Run: headless pygame with SDL's dummy video driver; simulated clock (each Clock.tick advances the game by its frame time, no real sleeping); random seed 0; keys injected as events and as key.get_pressed() state; mouse plan: one left click at the window centre at the start of phase 2, then a move to the lower-right quarter at the start of phase 3.
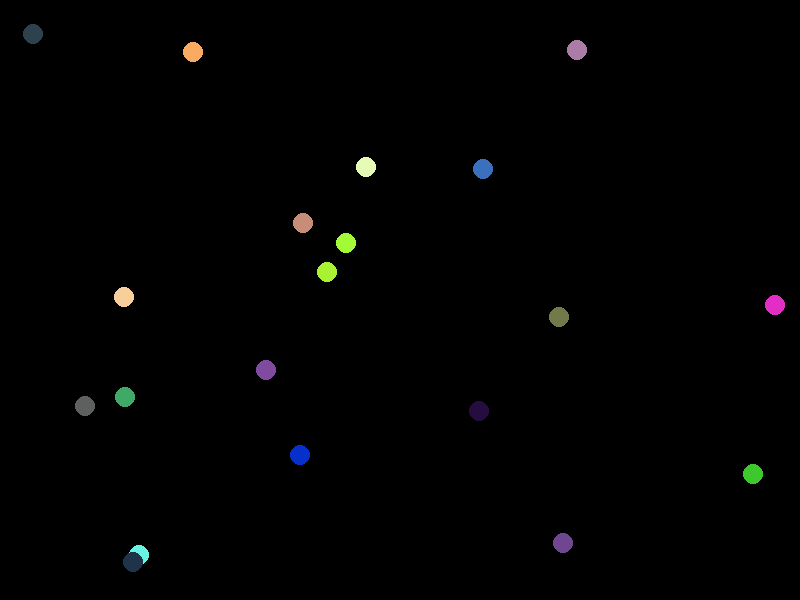
Frame 1 of 4 · flips 1–60 · no input
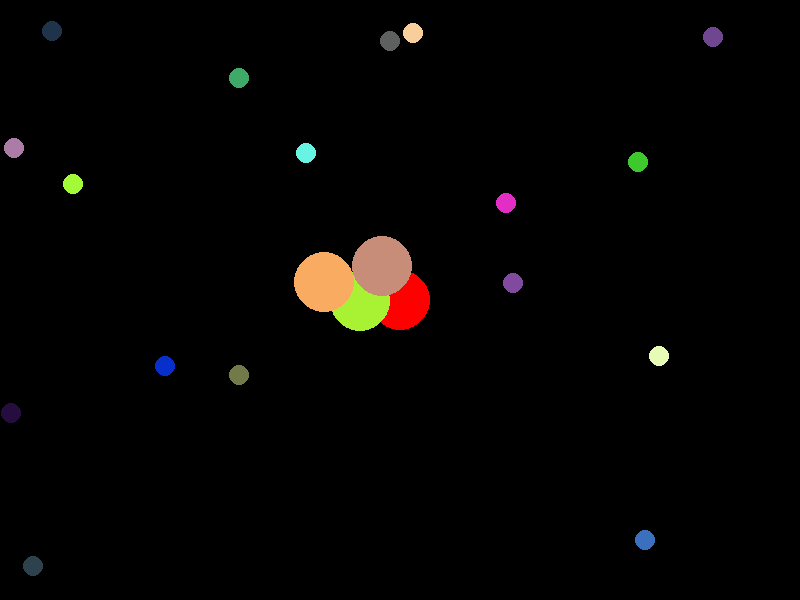
Frame 2 of 4 · flips 61–180 · clicked the window centre · tapped SPACE, RETURN · held RIGHT (→), D
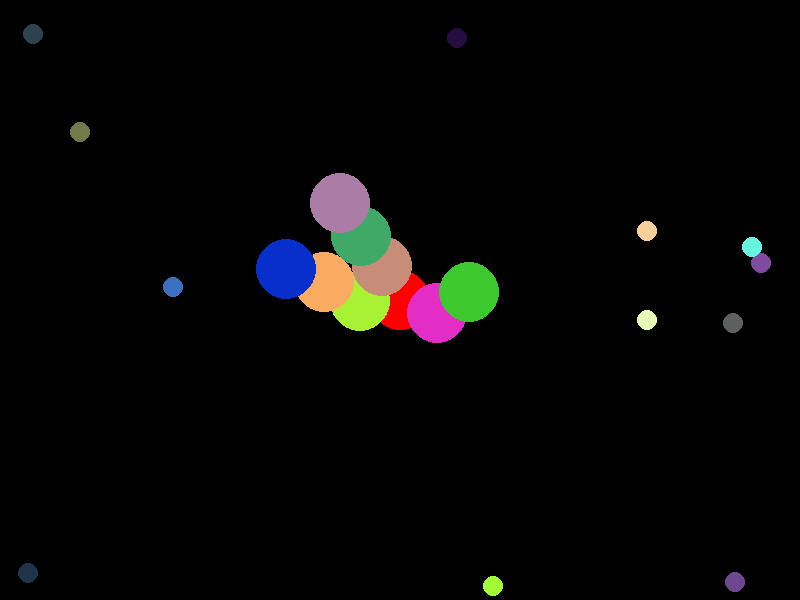
Frame 3 of 4 · flips 181–300 · moved the mouse to the lower-right quarter · held DOWN (↓), S
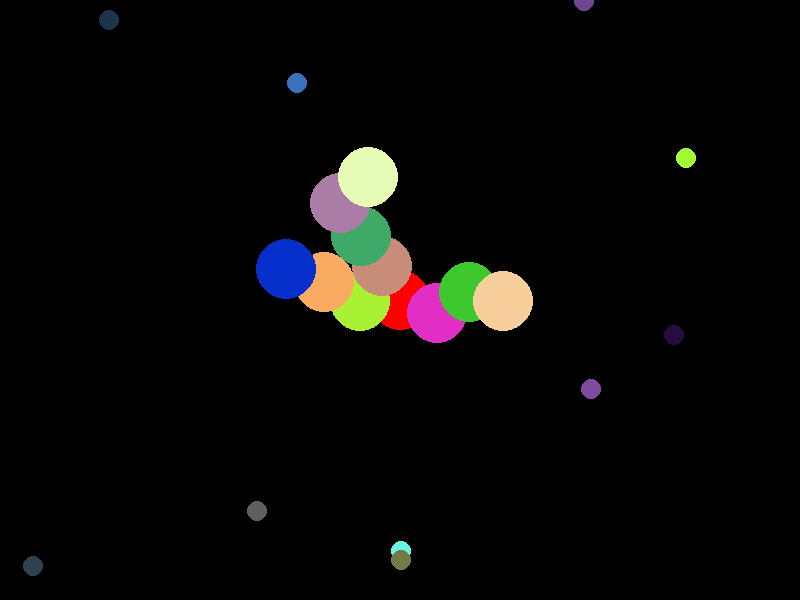
Frame 4 of 4 · flips 301–420 · held LEFT (←), A, UP (↑), W

The pygame program that drew these frames:

# -*- coding: utf-8 -*-
import sys
import random
import pygame
import math
from pygame.locals import *

screenGeometry = (800,600)  # Die Grösse des Grafikfensters

def macheTeilchen():
    """Erzeuge ein Teilchen mit zufälliger Position und Farbe"""
    pos = [ random.randint(0, screenGeometry[0]), 
            random.randint(0, screenGeometry[1]) ]

    v = [ random.randint(-60,60),
          random.randint(-60,60)]

    v = normalisiere(v)
    
    farbe = ( random.randint(0,255), 
              random.randint(0,255),
              random.randint(0,255) )
    return [pos, farbe, v]

def normalisiere(vektor):
    """Normalisiert den Vektor (x,y), d.h. setzt seine Länge auf 1"""
    d = math.sqrt(vektor[0] ** 2 + vektor[1] ** 2)
    norm = [ vektor[0] / d, vektor[1] / d ]
    return norm

def bewege(teilchen, dt):
    """Bewegt ein Teilchen um die Distanz, die es in
       dt Zeiteinheiten zurücklegen kann"""
    pos = teilchen[0]
    v = teilchen[2]

    pos[0] = pos[0] + v[0] * dt
    pos[1] = pos[1] + v[1] * dt

def abprallen(teilchen):
    """Sort dafür, dass ein Teilchen vom Fensterrand abprallt"""
    pos = teilchen[0]
    v = teilchen[2]

    for i in range(2):
        maximum = screenGeometry[i]
        if pos[i] < 0:
            pos[i] = -pos[i]
            v[i] = -v[i]
        elif pos[i] > maximum:
            pos[i] = maximum - (pos[i]-maximum)
            v[i] = -v[i]

def kollision(teilchen, heisseZone):
    """Liefert True, wenn teilchen mit heisseZone kollidiert ist,
       sonst False"""

    posT = teilchen[0]
    posZ = heisseZone[0]
    radiusT = 10
    radiusZ = heisseZone[1]
    
    d = abs(posT[0] - posZ[0])**2 + abs(posT[1] - posZ[1])**2
    return d < (radiusT+radiusZ)**2
   

def zeichneTeilchen(teilchen):
    pos = teilchen[0]
    ipos = (int(pos[0]), int(pos[1]))
    pygame.draw.circle(screen, teilchen[1], ipos, 10)


def zeichneHeisseZone(zone):
    pos = zone[0]
    radius = zone[1]
    farbe = zone[2]
    pygame.draw.circle(screen, farbe, pos, radius)


def macheHeisseZone(pos, farbe):
    """Erzeugt an Position pos (x,y) eine heisse Zone"""
    return [ [int(pos[0]), int(pos[1]) ], 30, farbe ]


heisseZonen = []
legion = []
for i in range(20):
    legion.append(macheTeilchen())

screen = pygame.display.set_mode(screenGeometry)
clock=pygame.time.Clock()
rot = (255,0,0)

wantsToQuit = False
while not wantsToQuit:
    clock.tick(50)
    for event in pygame.event.get():
        if event.type == pygame.QUIT:
            wantsToQuit = True
        elif event.type == pygame.MOUSEBUTTONDOWN:
            heisseZonen.append(macheHeisseZone(event.pos, rot))            
    screen.fill((0,0,0))
    for teilchen in legion:
        bewege(teilchen, 5)
        abprallen(teilchen)
        zeichneTeilchen(teilchen)
    for zone in heisseZonen:
        for teilchen in legion:
            if kollision(teilchen, zone):
                heisseZonen.append(macheHeisseZone(teilchen[0], teilchen[1]))
                legion.remove(teilchen)
        zeichneHeisseZone(zone)
    pygame.display.flip()
   
            
# Sorgt dafür, dass Pygame-Ressourcen und Fenster sauber
# freigegeben werden
pygame.quit()
